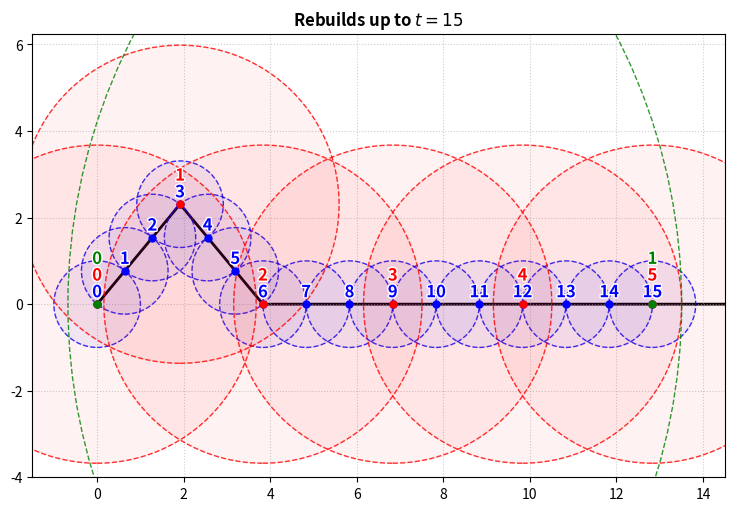

Here is the Python script that generated this plot: (Note: this script raises an exception after producing the figure.)
# AI-code to evaluate specific path rebuild events

import numpy as np
import matplotlib.pyplot as plt
import matplotlib.patches as patches
import matplotlib.patheffects as path_effects

# =============================================================================
# Global Model Parameters
# =============================================================================
# S = 2.561553        # (1+sqrt(17))/2, x*(x-1) = 4, 2.5615528128088302749107049279870385125736
# THETA_VAL = np.pi/4
# NUM_LEVELS = 3
# TOTAL_LENGTH = 6.0  # Path length sufficient to trigger Level 2 rebuilds

S = 3.675
THETA_VAL = float(np.acos(((S-1)*S-6)/6))
NUM_LEVELS = 3
TOTAL_LENGTH = 15.0

RADII = [S**k for k in range(NUM_LEVELS)]

LEVEL_COLORS = ['blue', 'red', 'green']

# SAVE_FILE_PATHS = []
SAVE_FILE_PATHS = ['./notes/counter_example.png', '../../../public/counter_example.png']


# =============================================================================
# Geometry Helper Functions
# =============================================================================
def dist(a, b):
    """Euclidean distance between two 2D points."""
    return float(np.linalg.norm(np.array(a) - np.array(b)))

def polyline_length(vertices):
    """Total length of the polyline joining consecutive vertices."""
    diffs = np.diff(vertices, axis=0)
    return float(np.sum(np.hypot(diffs[:, 0], diffs[:, 1])))

def point_at_arc_length(vertices, s):
    """Evaluates exact point at arc length s along the polyline."""
    if s <= 0:
        return vertices[0].copy()
    
    total_len = polyline_length(vertices)
    if s >= total_len:
        return vertices[-1].copy()
    
    accumulated_s = 0.0
    for i in range(len(vertices) - 1):
        p1, p2 = vertices[i], vertices[i + 1]
        seg_len = dist(p1, p2)
        
        if accumulated_s + seg_len >= s:
            t = (s - accumulated_s) / seg_len
            return p1 + t * (p2 - p1)
        
        accumulated_s += seg_len
        
    return vertices[-1].copy()


# =============================================================================
# Exact Analytical Event Solver (Euclidean Distance Threshold Search)
# =============================================================================
def next_level0_rebuild(vertices, current_arc_length, current_center, radius):
    """
    Finds the smallest arc length s > current_arc_length such that
    |gamma(s) - current_center| == radius along a piecewise linear path.
    """
    accumulated_s = 0.0
    tol = 1e-9  # Numerical tolerance to prevent self-intersection at s
    
    for i in range(len(vertices) - 1):
        P = vertices[i]
        Q = vertices[i + 1]
        D = Q - P
        seg_len = float(np.linalg.norm(D))
        
        s_A = accumulated_s
        s_B = accumulated_s + seg_len
        accumulated_s = s_B
        
        if s_B <= current_arc_length + tol or seg_len == 0:
            continue
            
        U = P - current_center
        
        # Quadratic coefficients: A*lambda^2 + B*lambda + C = 0
        A = float(np.dot(D, D))
        B = 2.0 * float(np.dot(U, D))
        C = float(np.dot(U, U) - radius**2)
        
        discriminant = B**2 - 4.0 * A * C
        if discriminant < 0:
            continue
            
        sqrt_disc = np.sqrt(discriminant)
        roots_lambda = [(-B - sqrt_disc) / (2.0 * A), (-B + sqrt_disc) / (2.0 * A)]
        
        valid_candidates = []
        for lmbda in roots_lambda:
            if -1e-12 <= lmbda <= 1.0 + 1e-12:
                lmbda_clamped = float(np.clip(lmbda, 0.0, 1.0))
                candidate_s = s_A + lmbda_clamped * seg_len
                if candidate_s > current_arc_length + tol:
                    valid_candidates.append((candidate_s, P + lmbda_clamped * D))
        
        if valid_candidates:
            valid_candidates.sort(key=lambda item: item[0])
            return valid_candidates[0]
            
    return None, None


# =============================================================================
# Modular Path Generators
# =============================================================================
def geodesic_path(total_length):
    """Generates standard straight geodesic path along the x-axis."""
    return np.array([
        [0.0, 0.0],
        [total_length, 0.0]
    ])

def perturbed_path_custom(theta, total_length):
    """
    Generates a candidate perturbed path.
    - First perturbation.
    - Final segment: straight along x-axis to total_length
    """
    nodes = [[0.0, 0.0], 3*np.array([np.cos(theta), np.sin(theta)]), [6*np.cos(THETA_VAL), 0.0]]
        
    # Ensure path extends horizontally along the x-axis to total_length
    last_x = nodes[-1][0]
    if last_x < total_length:
        nodes.append(np.array([total_length, 0.0]))
        
    return np.array(nodes)


# =============================================================================
# Hierarchy & Simulation Engine
# =============================================================================
class Level:
    """Stores status and event history for a single hierarchy level."""
    def __init__(self, radius, initial_center, level_idx):
        self.radius = radius
        self.level_idx = level_idx
        self.center = np.array(initial_center, dtype=float)
        self.rebuild_positions = []
        self.rebuild_times = []


def simulate(vertices, radii):
    """
    Simulates hierarchical rebuild events strictly based on Euclidean distance thresholds.
    """
    num_levels = len(radii)
    start_pos = vertices[0]
    levels = [Level(radii[k], start_pos, k) for k in range(num_levels)]
    
    # Record initial position (t=0) for every level to represent initial rebuild state
    for lvl in levels:
        lvl.rebuild_positions.append(start_pos.copy())
        lvl.rebuild_times.append(0.0)
    
    current_arc_length = 0.0
    r0 = radii[0]
    highest_level_rebuilt = False
    
    while not highest_level_rebuilt:
        next_s, next_pos = next_level0_rebuild(vertices, current_arc_length, levels[0].center, r0)
        
        if next_s is None or next_pos is None:
            break 
            
        current_arc_length = next_s
        levels[0].center = next_pos.copy()
        levels[0].rebuild_positions.append(next_pos.copy())
        levels[0].rebuild_times.append(current_arc_length)
        
        # Propagation to higher levels
        for k in range(1, num_levels):
            d = dist(levels[k - 1].center, levels[k].center)
            threshold = radii[k] - radii[k - 1]
            
            if d > threshold:
                levels[k].center = levels[k - 1].center.copy()
                levels[k].rebuild_positions.append(levels[k].center.copy())
                levels[k].rebuild_times.append(current_arc_length)
                
                if k == num_levels - 1:
                    highest_level_rebuilt = True
            else:
                break
                
    return levels


# =============================================================================
# Mathematical Diagnostics
# =============================================================================
def analyze_and_print_diagnostics(name, vertices, levels, baseline_t_L2=None):
    """Computes and prints mathematical metrics for path comparison."""
    # Find rejoining point (first vertex on x-axis after kink where y==0)
    rejoin_idx = None
    accum_s = 0.0
    
    for i in range(1, len(vertices)):
        seg_len = dist(vertices[i - 1], vertices[i])
        accum_s += seg_len
        if i >= 2 and abs(vertices[i][1]) < 1e-12:
            rejoin_idx = i
            break
            
    if rejoin_idx is not None:
        x_rejoin = vertices[rejoin_idx][0]
        s_rejoin = accum_s
        extra_arc_length = s_rejoin - x_rejoin
        horizontal_offset = x_rejoin - s_rejoin  # Shift relative to arc length
    else:
        x_rejoin, s_rejoin, extra_arc_length, horizontal_offset = 0.0, 0.0, 0.0, 0.0

    # Index 0 is now t=0 initial state; index 1 is the first dynamic rebuild event
    t_L1 = levels[1].rebuild_times[1] if len(levels[1].rebuild_times) > 1 else None
    t_L2 = levels[2].rebuild_times[1] if len(levels[2].rebuild_times) > 1 else None

    print(f"\n==================================================")
    print(f" DIAGNOSTICS: {name}")
    print(f"==================================================")
    print(f" Rejoin x-coordinate           : {x_rejoin:.6f}")
    print(f" Rejoin arc length (s)         : {s_rejoin:.6f}")
    print(f" Total extra arc length        : {extra_arc_length:.6f}")
    print(f" Resulting horizontal offset   : {horizontal_offset:.6f}")
    print(f" First Level-1 rebuild time    : {t_L1:.6f}")
    print(f" First Level-2 rebuild time    : {t_L2:.6f}")
    
    if baseline_t_L2 and t_L2:
        time_saved = baseline_t_L2 - t_L2
        print(f" Level-2 time savings vs Geo   : {time_saved:+.6f}")
        if time_saved > 0:
            print(f" *** COUNTEREXAMPLE FOUND! Saved {time_saved:.6f} time units. ***")
            
    return t_L2


# =============================================================================
# Plotting Helpers
# =============================================================================
def plot_path(ax, vertices):
    """Draws path polyline in black."""
    ax.plot(vertices[:, 0], vertices[:, 1], color='black', linewidth=2, label='Path', zorder=1)

def plot_level(ax, level, color):
    """Draws rebuild centers, radii circles, and per-level index order (1-based)."""
    for idx, (pos, t) in enumerate(zip(level.rebuild_positions, level.rebuild_times)):
        x, y = pos
        alpha = 0.05 if level.level_idx < 2 else 0.0
        circle = patches.Circle((x, y), level.radius, color=color, alpha=alpha, fill=True, zorder=2)
        ax.add_patch(circle)
        border = patches.Circle((x, y), level.radius, edgecolor=color, alpha=0.8, fill=False, linestyle='--', zorder=2)
        ax.add_patch(border)
        ax.plot(x, y, marker='o', color=color, markersize=5, zorder=3)
        
        # ax.annotate(str(idx), (x, y), textcoords="offset points", xytext=(0, 5+12*level.level_idx), ha='center', fontsize=12, color=color, weight='bold', zorder=4)

        ann = ax.annotate(
            str(idx), (x, y), 
            textcoords="offset points", xytext=(0, 5 + 12 * level.level_idx), 
            ha='center', fontsize=12, color=color, weight='bold', zorder=100
        )
        # Adds a crisp white outline around text
        ann.set_path_effects([path_effects.withStroke(linewidth=2, foreground='white')])
        

def run_experiment(vertices, title, fig_num, baseline_t_L2=None, ax=None):
    """Runs simulation, outputs diagnostics, and produces visualization."""
    levels = simulate(vertices, RADII)
    print_chronological_rebuild_log(levels)
    t_L2 = analyze_and_print_diagnostics(title, vertices, levels, baseline_t_L2)

    # Create a new figure if no existing axis was passed
    if ax is None:
        return
        # fig, ax = plt.subplots(figsize=(10, 5))
    
    ax.set_title(title, fontsize=12, fontweight='bold')
    plot_path(ax, vertices)
    for k, lvl in enumerate(levels):
        plot_level(ax, lvl, LEVEL_COLORS[k])
        
    ax.set_aspect("equal")
    ax.grid(True, linestyle=':', alpha=0.6)
    # ax.set_xlabel("x")    # save space
    # ax.set_ylabel("y")
    return t_L2

# ---
# Printing out positions:
# ---

def print_chronological_rebuild_log(levels):
    """
    Prints all rebuild events across all levels in exact chronological order 
    of occurrence along the arc length parameter. 
    """
    events = []
    for k, lvl in enumerate(levels):
        for idx, (t, pos) in enumerate(zip(lvl.rebuild_times, lvl.rebuild_positions)):
            events.append((t, k, idx, pos))
            
    # Sort primarily by arc length s, secondarily by level k for simultaneous propagation
    events.sort(key=lambda e: (e[0], e[1]))
    
    print("\n================ CHRONOLOGICAL REBUILD LOG ================")
    print(f"{'Arc Length (s)':<16} | {'Level':<7} | {'Level Idx':<10} | {'Position (x, y)'}")
    print("-" * 60)
    for t, k, idx, pos in events:
        print(f"{t:<16.6f} | Level {k:<1} | #{idx:<9} | ({pos[0]:11.6f}, {pos[1]:11.6f})")

def save_image(fig, file_path: str):
    fig.savefig(file_path, transparent=False, dpi=100, bbox_inches='tight')
    print(f'Wrote image to file {file_path}.')

# =============================================================================
# Main Execution & Return Strategy Optimization Sweep
# =============================================================================
if __name__ == "__main__": 
    # Create a side-by-side figure layout (1 row, 2 columns)
    # fig, (ax1, ax2) = plt.subplots(1, 2, figsize=(12, 5), layout="constrained")

    fig, ax = plt.subplots(figsize=(12, 5), layout="constrained")
    plt.xlim(-1.5, 14.5)
    plt.ylim(-4, 6.25)

    # 1. Baseline Geodesic Path
    geo_verts = geodesic_path(TOTAL_LENGTH)
    geo_t_L2 = run_experiment(geo_verts, "Geodesic baseline", fig_num=1, ax=None)
    
    # 2. Candidate Strategy A: Direct Vertical Drop (Previous naive path)
    # Return nodes: [(cos(theta), 0)]
    # path_vert = perturbed_path_custom(THETA_VAL, 2*np.cos(THETA_VAL)+3)
    path_vert = perturbed_path_custom(THETA_VAL, TOTAL_LENGTH)
    _ = run_experiment(path_vert, f"Rebuilds up to $t=15$", fig_num=2, baseline_t_L2=geo_t_L2, ax=ax)

    plt.show()

    for file_path in SAVE_FILE_PATHS:
        save_image(fig, file_path)
    
